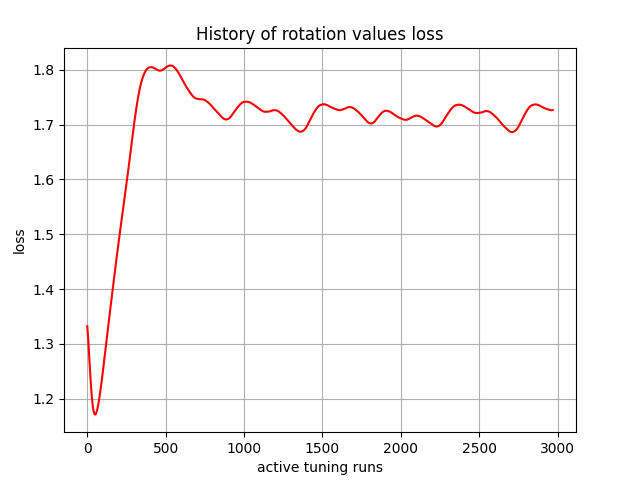

Data behind this chart, as committed beside it:
, 0
0, 1.332
1, 1.329
2, 1.325
3, 1.321
4, 1.317
5, 1.313
6, 1.309
7, 1.304
8, 1.299
9, 1.294
10, 1.289
11, 1.284
12, 1.279
13, 1.274
14, 1.269
15, 1.264
16, 1.259
17, 1.254
18, 1.249
19, 1.244
20, 1.239
21, 1.235
22, 1.23
23, 1.226
24, 1.222
25, 1.218
26, 1.214
27, 1.21
28, 1.206
29, 1.203
30, 1.2
31, 1.197
32, 1.194
33, 1.191
34, 1.189
35, 1.186
36, 1.184
37, 1.182
38, 1.18
39, 1.179
40, 1.177
41, 1.176
42, 1.175
43, 1.174
44, 1.173
45, 1.173
46, 1.172
47, 1.171
48, 1.171
49, 1.171
50, 1.171
51, 1.171
52, 1.171
53, 1.171
54, 1.172
55, 1.172
56, 1.173
57, 1.173
58, 1.174
59, 1.175
... 2,910 more rows
